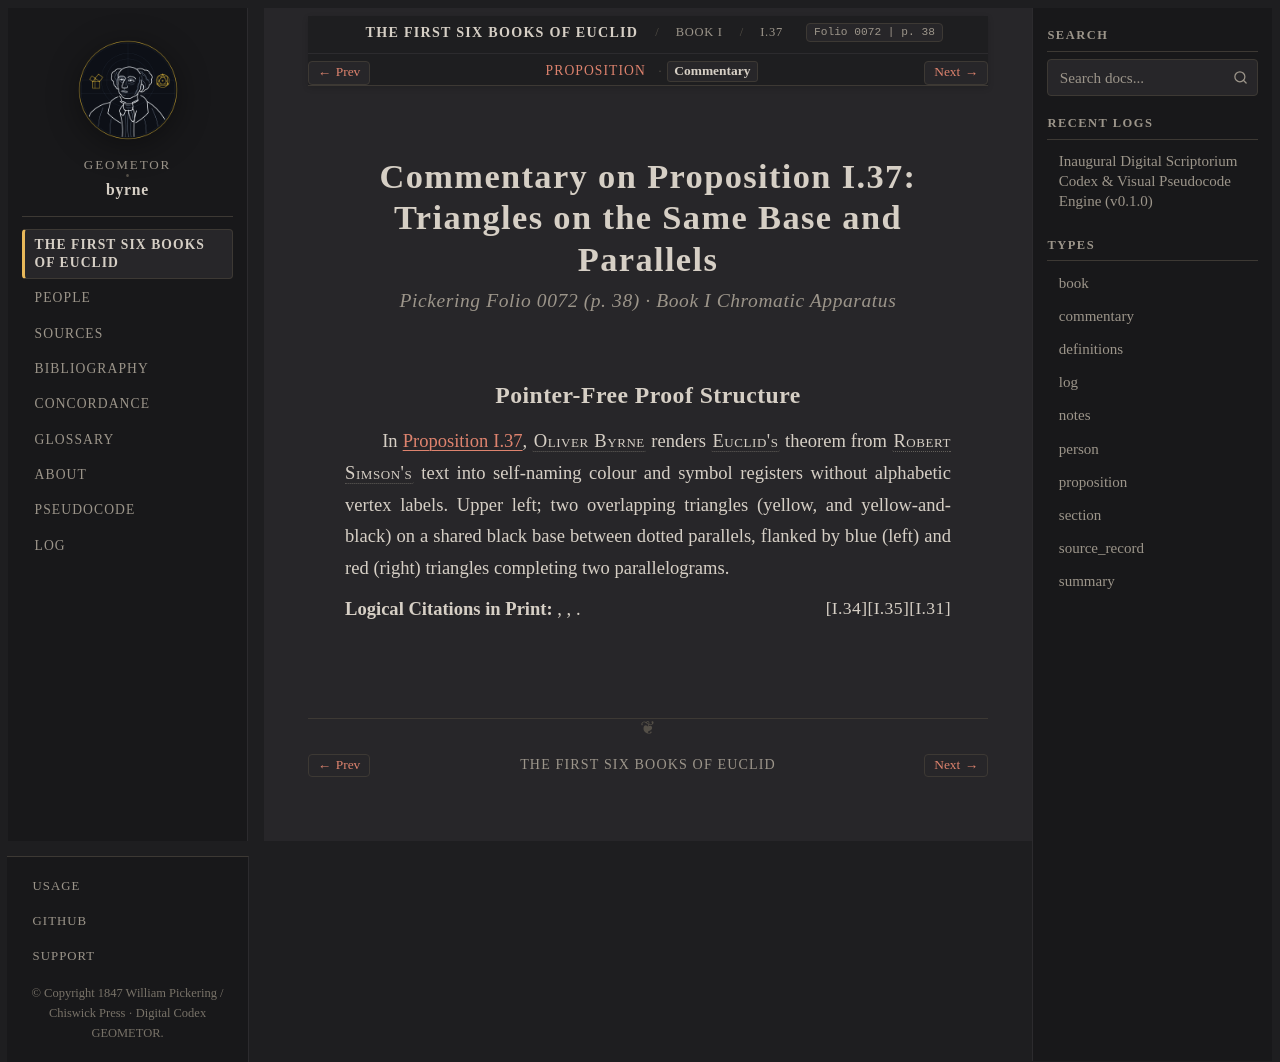

repository: geometor/byrne · page: coloured_euclid/book-i/37/commentary.html · generator: sphinx

:canonical_id: I.37.commentary
:book: I
:proposition: 37
:order: 37
:type: commentary
:title: Commentary — Proposition I.37
:folio: 0072
:page: 38

.. _byrne-i-37-commentary:

.. folio:: 0072
   :page: 38

Commentary on Proposition I.37: Triangles on the Same Base and Parallels
========================================================================

.. rubric:: Pickering Folio 0072 (p. 38) · Book I Chromatic Apparatus

Pointer-Free Proof Structure
----------------------------

In :ref:`Proposition I.37 <byrne-i-37>`, :person:`Oliver Byrne <byrne>` renders :person:`Euclid's <euclid>` theorem from :person:`Robert Simson's <simson>` text into self-naming colour and symbol registers without alphabetic vertex labels. Upper left; two overlapping triangles (yellow, and yellow-and-black) on a shared black base between dotted parallels, flanked by blue (left) and red (right) triangles completing two parallelograms.

**Logical Citations in Print:** :just:`I.31`, :just:`I.35`, :just:`I.34`.
